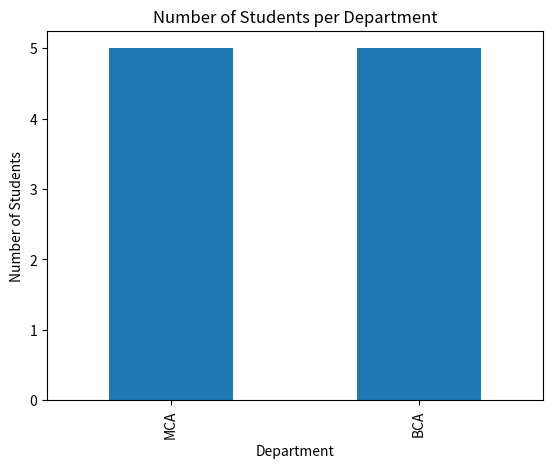

This chart was generated by the following Python code:
import pandas as pd
import matplotlib.pyplot as plt

# Create student dataset
data = {
    "Name": ["Anu", "Arun", "Rahul", "Meera", "Akhil",
             "Amal", "Neha", "Vishnu", "Diya", "Riya"],

    "Department": ["MCA", "MCA", "BCA", "BCA", "MCA",
                   "BCA", "MCA", "BCA", "MCA", "BCA"],

    "Marks": [85, 72, 90, 65, 78, 88, None, 95, 70, 82]
}

df = pd.DataFrame(data)


# a) Display first 5 records and total number of students
print("First 5 records:")
print(df.head())

print("\nTotal number of students:")
print(len(df))


# b) Display count of students in each department
print("\nCount of students in each department:")
print(df["Department"].value_counts())


# c) Find students who scored more than 75 marks
print("\nStudents who scored more than 75 marks:")
print(df[df["Marks"] > 75])


# d) Fill missing marks with average marks of the class
average_marks = df["Marks"].mean()

df["Marks"] = df["Marks"].fillna(average_marks)

print("\nData after filling missing marks:")
print(df)


# e) Add a new column "Grade" based on marks
def find_grade(mark):
    if mark >= 90:
        return "A"
    elif mark >= 80:
        return "B"
    elif mark >= 70:
        return "C"
    elif mark >= 60:
        return "D"
    else:
        return "F"

df["Grade"] = df["Marks"].apply(find_grade)

print("\nData with Grade:")
print(df)


# f) Display department-wise average marks
print("\nDepartment-wise average marks:")
print(df.groupby("Department")["Marks"].mean())


# g) Plot a bar chart showing number of students per department
department_count = df["Department"].value_counts()

department_count.plot(kind="bar")

plt.title("Number of Students per Department")
plt.xlabel("Department")
plt.ylabel("Number of Students")

plt.show()


# h) Export students with marks greater than or equal to 90
students_90 = df[df["Marks"] >= 90]

students_90.to_csv("students_90_and_above.csv", index=False)

print("\nStudents with marks greater than or equal to 90:")
print(students_90)

print("\nData exported successfully to students_90_and_above.csv")
